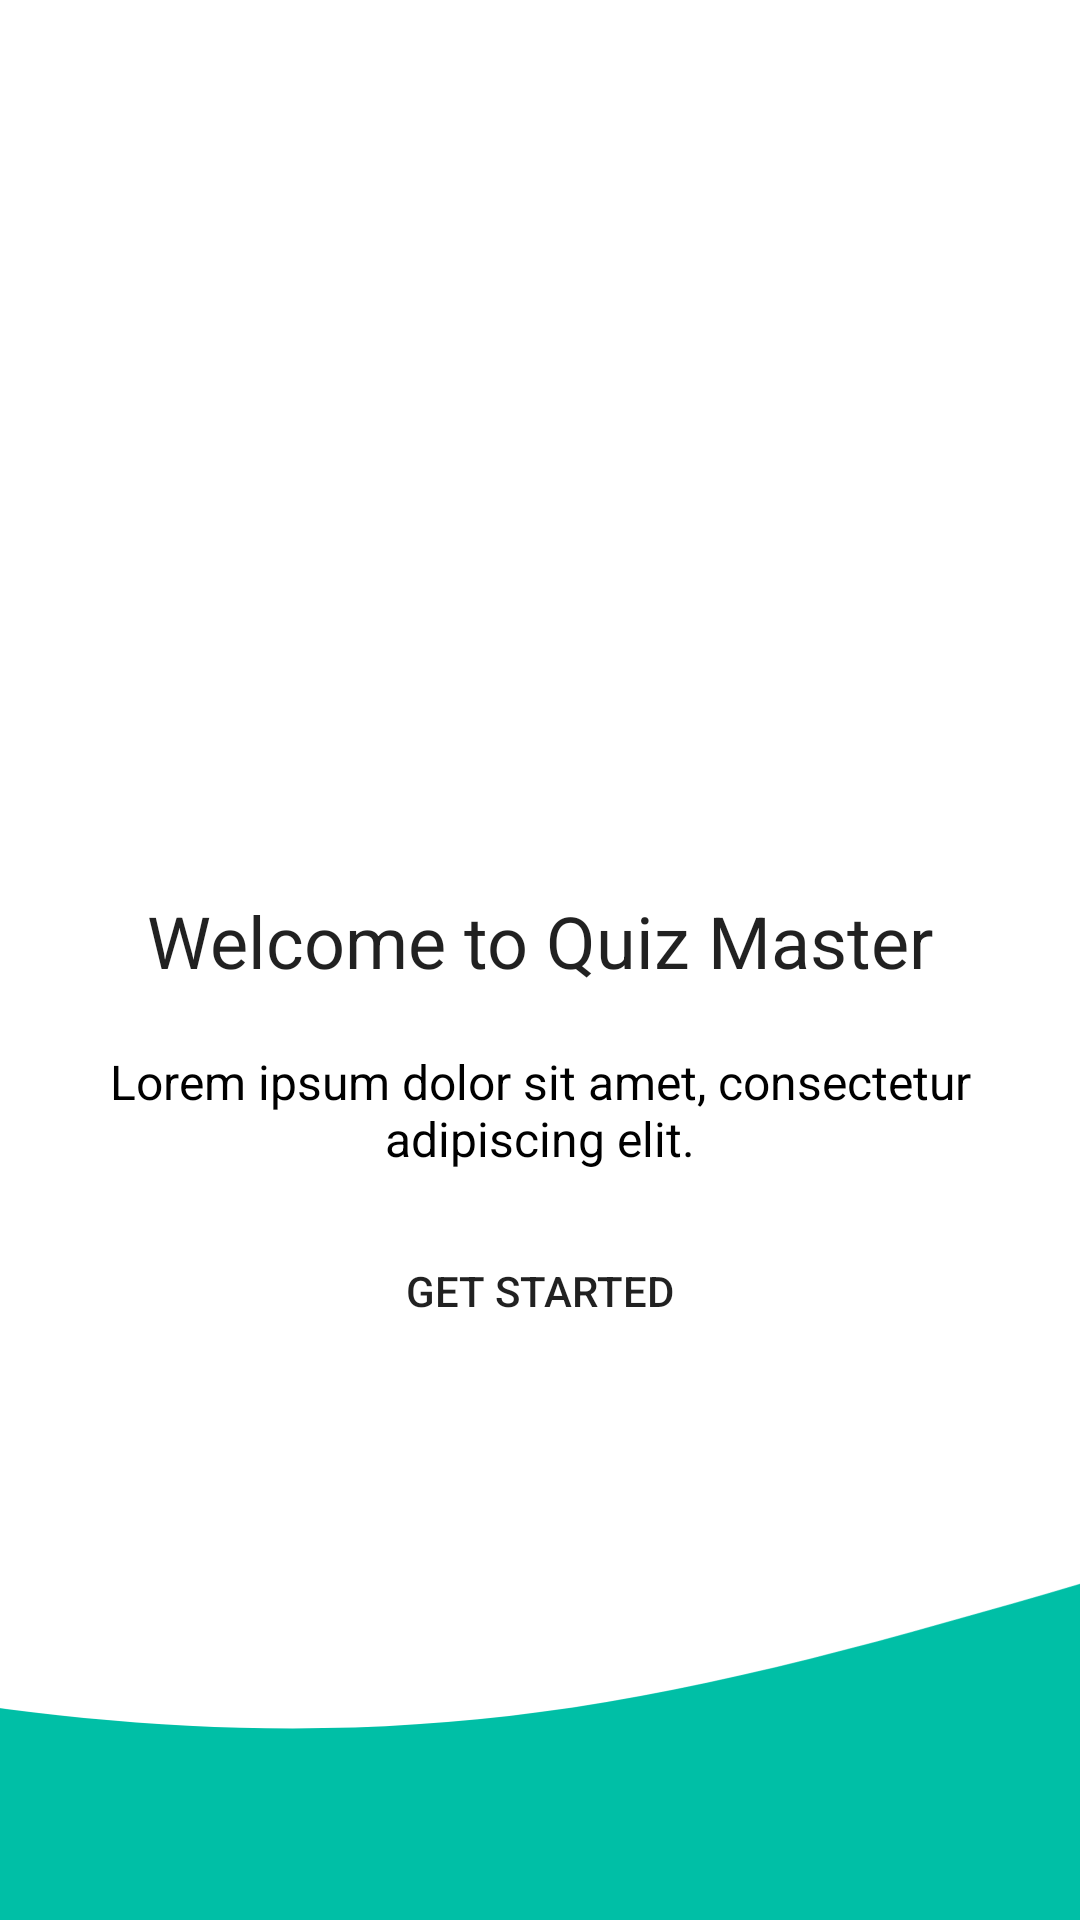

Layout XML and referenced resources for this Android screen:
<!-- AndroidManifest.xml: application theme Theme.QuizApp -->
<!-- res/layout/activity_login_intro.xml -->
<?xml version="1.0" encoding="utf-8"?>
<androidx.constraintlayout.widget.ConstraintLayout xmlns:android="http://schemas.android.com/apk/res/android"
    xmlns:app="http://schemas.android.com/apk/res-auto"
    xmlns:tools="http://schemas.android.com/tools"
    android:layout_width="match_parent"
    android:layout_height="match_parent"
    tools:context=".activities.logins.LoginIntroActivity">

    <ImageView
        android:layout_width="@dimen/size_200dp"
        android:layout_height="@dimen/size_200dp"
        android:layout_marginBottom="@dimen/size_20dp"
        android:src="@drawable/intro_img"
        app:layout_constraintBottom_toTopOf="@id/textViewHeader"
        app:layout_constraintEnd_toEndOf="parent"
        app:layout_constraintStart_toStartOf="parent"
        android:contentDescription="@string/app_hero_image" />

    <TextView
        android:id="@+id/textViewHeader"
        style="@style/TextAppearance.AppCompat.Headline"
        android:layout_width="match_parent"
        android:layout_height="wrap_content"
        android:layout_marginBottom="@dimen/size_20dp"
        android:text="@string/welcome_to_quiz_master"
        android:textAlignment="center"
        app:layout_constraintBottom_toTopOf="@id/textViewSubHeader"
        app:layout_constraintEnd_toEndOf="parent"
        app:layout_constraintStart_toStartOf="parent" />

    <TextView
        android:id="@+id/textViewSubHeader"
        android:layout_width="match_parent"
        android:layout_height="wrap_content"
        android:layout_marginTop="100dp"
        android:text="@string/lorem_ipsum_dolor_sit_amet_consectetur_adipiscing_elit"
        android:textAlignment="center"
        android:textColor="@color/black"
        android:textSize="16sp"
        app:layout_constraintBottom_toBottomOf="parent"
        app:layout_constraintEnd_toEndOf="parent"
        app:layout_constraintStart_toStartOf="parent"
        app:layout_constraintTop_toTopOf="parent"
        android:paddingHorizontal="20dp"/>

    <Button
        android:id="@+id/buttonGetStarted"
        android:layout_width="200dp"
        android:layout_height="40dp"
        android:background="@drawable/button_style"
        android:layout_marginTop="20dp"
        android:text="@string/get_started"
        app:layout_constraintEnd_toEndOf="parent"
        app:layout_constraintStart_toStartOf="parent"
        app:layout_constraintTop_toBottomOf="@id/textViewSubHeader" />

    <ImageView
        android:layout_width="0dp"
        android:layout_height="wrap_content"
        android:scaleType="centerCrop"
        android:src="@drawable/ic_waves"
        app:layout_constraintBottom_toBottomOf="parent"
        app:layout_constraintEnd_toEndOf="parent"
        app:layout_constraintStart_toStartOf="parent"
        android:contentDescription="@string/bottom_wave_image"/>

</androidx.constraintlayout.widget.ConstraintLayout>
<!-- resources referenced by this layout -->
<resources>
  <color name="black">#FF000000</color>
  <dimen name="size_200dp">200dp</dimen>
  <dimen name="size_20dp">20dp</dimen>
  <!-- drawable ic_waves (drawable) -->
  <vector xmlns:android="http://schemas.android.com/apk/res/android"
      android:width="1440dp"
      android:height="320dp"
      android:viewportWidth="1440"
      android:viewportHeight="320">
    <path
        android:pathData="M0,64L60,90.7C120,117 240,171 360,208C480,245 600,267 720,250.7C840,235 960,181 1080,165.3C1200,149 1320,171 1380,181.3L1440,192L1440,320L1380,320C1320,320 1200,320 1080,320C960,320 840,320 720,320C600,320 480,320 360,320C240,320 120,320 60,320L0,320Z"
        android:fillColor="#00BFA6"/>
  </vector>
  <string name="app_hero_image">App Hero Image</string>
  <string name="bottom_wave_image">Bottom Wave Image</string>
  <string name="get_started">Get Started</string>
  <string name="lorem_ipsum_dolor_sit_amet_consectetur_adipiscing_elit">Lorem ipsum dolor sit amet, consectetur adipiscing elit.</string>
  <string name="welcome_to_quiz_master">Welcome to Quiz Master</string>
  <style name="Theme.QuizApp" parent="Theme.MaterialComponents.DayNight.NoActionBar">
          
          <item name="colorPrimary">@color/theme_color</item>
          <item name="colorPrimaryVariant">@color/theme_color</item>
          <item name="colorOnPrimary">@color/white</item>
          
          <item name="colorSecondary">@color/teal_200</item>
          <item name="colorSecondaryVariant">@color/teal_700</item>
          <item name="colorOnSecondary">@color/black</item>
          
          <item name="android:statusBarColor" tools:targetApi="l">?attr/colorPrimaryVariant</item>
          
      </style>
  <color name="theme_color">#00BFA6</color>
  <color name="white">#FFFFFFFF</color>
  <color name="teal_200">#FF03DAC5</color>
  <color name="teal_700">#FF018786</color>
</resources>
